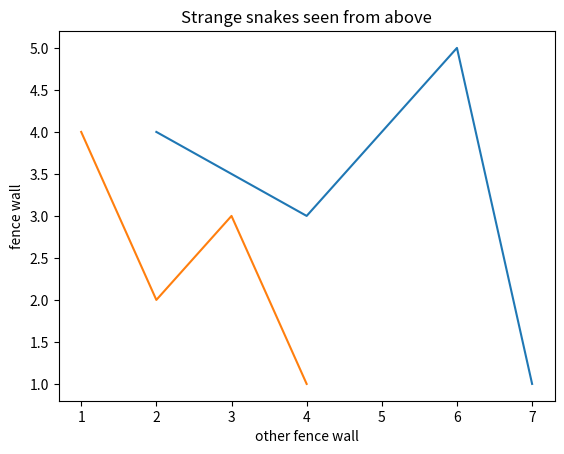

Write the Python code that produced this figure.
#!/usr/bin/env python3

import matplotlib.pyplot as plt
import numpy as np

def main():
    a = np.array([2,4,6,7])
    b = np.array([4,3,5,1])
    c = np.array([1,2,3,4])
    d = np.array([4,2,3,1])
    plt.plot(a,b)
    plt.plot(c,d)
    plt.title("Strange snakes seen from above")
    plt.xlabel("other fence wall")
    plt.ylabel("fence wall")
    plt.show()


if __name__ == "__main__":
    main()
